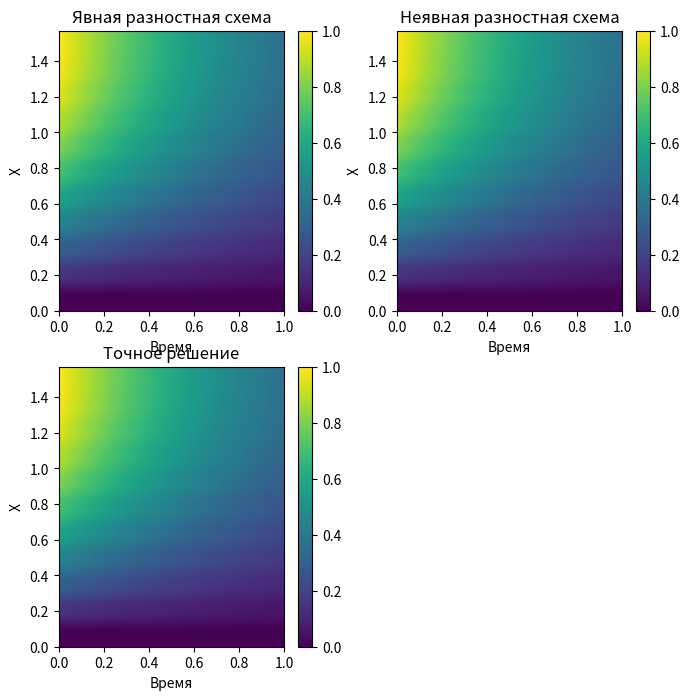

This figure's Python source:

# Решение систем ДУ с использованием разностных схем
# Построить явную и неявную разностную схему решения уравнения, определить её устойчивость
# du/dt = d^2u/dx^2, 0 < x < pi/2, 0 < t <= T
# u(x, 0) = sin(x), 0 <= x <= pi/2
# u(0, t) = 0, u(pi/2, t) = e^(-t), 0 <= t <= T
# T выбрать самостоятельно
# Точное решение для проверки: u(x, t) = e^(-t)*sin(x)

# У нас имеется уравнение теплопроводности
# Процесс создания разностной схемы для такого уравнения включает в себя дискретизацию
# временной и пространственной областей и аппроксимацию дифференциальных операторов разностными отношениями
# В нашем случае имеется одномерное уравнение теплопроводности:
# du/dt = d^2u/dx^2 для 0 < x < pi/2 и 0 < t <= T
# С начальным условием:
# u(x, 0) = sin(x) для 0 <= x <= pi/2
# и граничными условиями:
# u(0, t) = 0 и u(pi/2, t) = e^(-t) для 0 <= t <= T

# Пусть T = 1

# 1. Дискретизация областей
# Разобьём интервал [0, pi/2] на N равных частей с шагом h: x_n = n * h, где n = 0, 1, ..., N и h = pi/(2 * N)
# Разобьём промежуток [0, T] на М частей с шагом tau: t_m = m * tau, где m = 0, 1, ..., M и tau = T / M
# Теперь u_n^m приблизительно соответствует u(x_n, t_m)

# 2. Разностные аппроксимации
# Для того, чтобы построить явную схему, будем использовать разностную аппроксимацию:
# Временная производная: (du/dt)_n^m = (u_n^(m+1) - u_n^m) / tau
# Пространственная производная: (d^2u/dx^2)_n^m = (u_(n+1)^m - 2u_n^m + u_(n-1)^m) / h^2
# Получаем явную схему:
# u_n^(m+1) = u_n^m + lambda*(u_(n+1)^m - 2u_n^m + u_(n-1)^m),
# гдя lambda = tau / h^2
# И неявную схему:
# u_n^(m+1) - lambda*(u_(n+1)^(m+1) - 2u_n^(m+1) + u_(n-1)^(m+1)) = u_n^m
# Это приводит к 3-диагональной системе уравнений, которую можно решить, например, методом прогонки

# 3. Условия устойчивости
# Явная схема устойчива, если соблюдается условие Куранта-Фридриха-Леви:
# lambda <= 1/2
# Неявная же схема безусловно устойчива и не требует выполнения условия КФЛ

# 4. Реализация граничных условий
# Нужно учитывать, что:
# u_0^m = 0 (первое граничное условие)
# u_N^m = e^(-t_m) (второе граничное условие)

# 5. Решение
# Теперь нужно реализовать явный и неявный метод решения данной системы, найти приближённое решение,
# сравнить его с точным решением и определить правильность и точность численного метода

import math as mt
import numpy as np
import matplotlib.pyplot as plt

# входные данные
T = 1
N = 10
M = 1000
h = mt.pi / (2 * N)
tau = T / M
lambda_ = tau / h**2

# -------------------- ЯВНЫЙ МЕТОД --------------------

# проверка устойчивости для явной схемы
if lambda_ > 0.5:
    print("Схема неустойчива, нужно уменьшить tau или увеличить h!")
else:
    print("Схема устойчива!")

# создание массивов
x = np.linspace(0, mt.pi/2, N+1)
t = np.linspace(0, T, M+1)
u = np.zeros((N+1, M+1))  # создание матрицы размерности N+1xM+1, которая заполнена 0.0

# установка начальных условий
u[:, 0] = np.sin(x)  # берутся все строки первого столбца и заполняются значениями sin(x)
u[0, :] = 0  # берутся все столбы первой строки и заполняются значениями 0
u[N, :] = np.exp(-t)

# итерационный процесс для явной схемы
# всё по методичке
for m in range(0, M):
    for n in range(1, N):
        u[n, m+1] = u[n, m] + lambda_ * (u[n-1, m] - 2 * u[n, m] + u[n+1, m])

# визуализация результатов
plt.figure(figsize=(8, 8))
# численное решение (явное)
plt.subplot(2, 2, 1)
plt.imshow(u, extent=[0, T, 0, mt.pi/2], origin="lower", aspect="auto")
plt.colorbar()
plt.title("Явная разностная схема")
plt.xlabel("Время")
plt.ylabel("X")

# -------------------- НЕЯВНЫЙ МЕТОД --------------------

# отдельные массивы для неявной схемы
u_implicit = np.zeros((N+1, M+1))
u_implicit[:, 0] = np.sin(x)
u_implicit[0, :] = 0
u_implicit[N, :] = np.exp(-t)

# метод прогонки (алгоритм Томаса)
# используется для решения систем вида:
# b_0*x_0 + c_0*x_1       = d_0,
# a_1*x_0 + b_1*x_1 + c_1*x_2 = d_1,
#           a_2*x_1 + b_2*x_2 + c_2*x_3 = d_2,
# ............................
#                    a_{n-1}*x_{n-2} + b_{n-1}*x_{n-1} = d_{n-1}
# Метод состоит из двух шагов: прямой прогонки и обратной прогонки.
# В прямой прогонке преобразуем исходную систему к эквивалентной системе с верхней треугольной матрицей,
# где b_i' и d_i' - новые преобразованные коэффициенты:
# После прямой прогонки мы переходим к обратной прогонке.
# На этом шаге система уже имеет верхнюю треугольную матрицу, и мы можем найти неизвестные,
# начиная с последнего и двигаясь в обратном порядке
def tdma_solver(a, b, c, d):
    nf = len(d)
    # map(function, iterable) - применяет функцию к всем объектам второго параметра
    ac, bc, cc, dc = map(np.array, (a, b, c, d))
    for it in range(1, nf):
        mc = ac[it-1]/bc[it-1]
        bc[it] = bc[it] - mc * cc[it-1]
        dc[it] = dc[it] - mc * dc[it-1]
    xc = bc
    xc[-1] = dc[-1]/bc[-1]
    for il in range(nf-2, -1, -1):
        xc[il] = (dc[il] - cc[il] * xc[il+1])/bc[il]
    return xc

# неявная схема
a_implicit = -lambda_ * np.ones(N-1)  # нижняя диагональ
b_implicit = (1 + 2 * lambda_) * np.ones(N-1)  # главная диагональ
c_implicit = -lambda_ * np.ones(N-1)  # верхняя диагональ

for m in range(0, M):
    d = u_implicit[1:-1, m].copy()  # d теперь массив N-1 элементов
    d[0] += lambda_ * u_implicit[0, m+1]  # добавляем к первому элементу d граничное состояние слева
    d[-1] += lambda_ * np.exp(-t[m+1])  # добавляем к последнему элементу d граничное состояние справа
    u_implicit[1:-1, m + 1] = tdma_solver(a_implicit, b_implicit, c_implicit, d)  # решаем систему для внутренних узлов

# численное решение (неявное)
plt.subplot(2, 2, 2)
plt.imshow(u_implicit, extent=[0, T, 0, mt.pi/2], origin="lower", aspect="auto")
plt.colorbar()
plt.title("Неявная разностная схема")
plt.xlabel("Время")
plt.ylabel("X")

# -------------------- ТОЧНОЕ РЕШЕНИЕ --------------------

# массив для точного решения
u_exact = np.zeros((N+1, M+1))

# заполнение массива точного решения значениями из аналитического выражения
for i in range(N+1):
    for j in range(M+1):
        u_exact[i, j] = np.exp(-t[j]) * np.sin(x[i])

plt.subplot(2, 2, 3)
plt.imshow(u_exact, extent=[0, T, 0, mt.pi/2], origin='lower', aspect='auto')
plt.colorbar()
plt.title("Точное решение")
plt.xlabel("Время")
plt.ylabel("X")
plt.show()

# -------------------- ОШИБКИ --------------------
errors_yav = abs(u_exact - u)
print("Погрешности решения явной схемой:")
print(errors_yav)
errors_neyav = abs(u_exact - u_implicit)
print()
print("Погрешности решения неявной схемой:")
print(errors_neyav)

